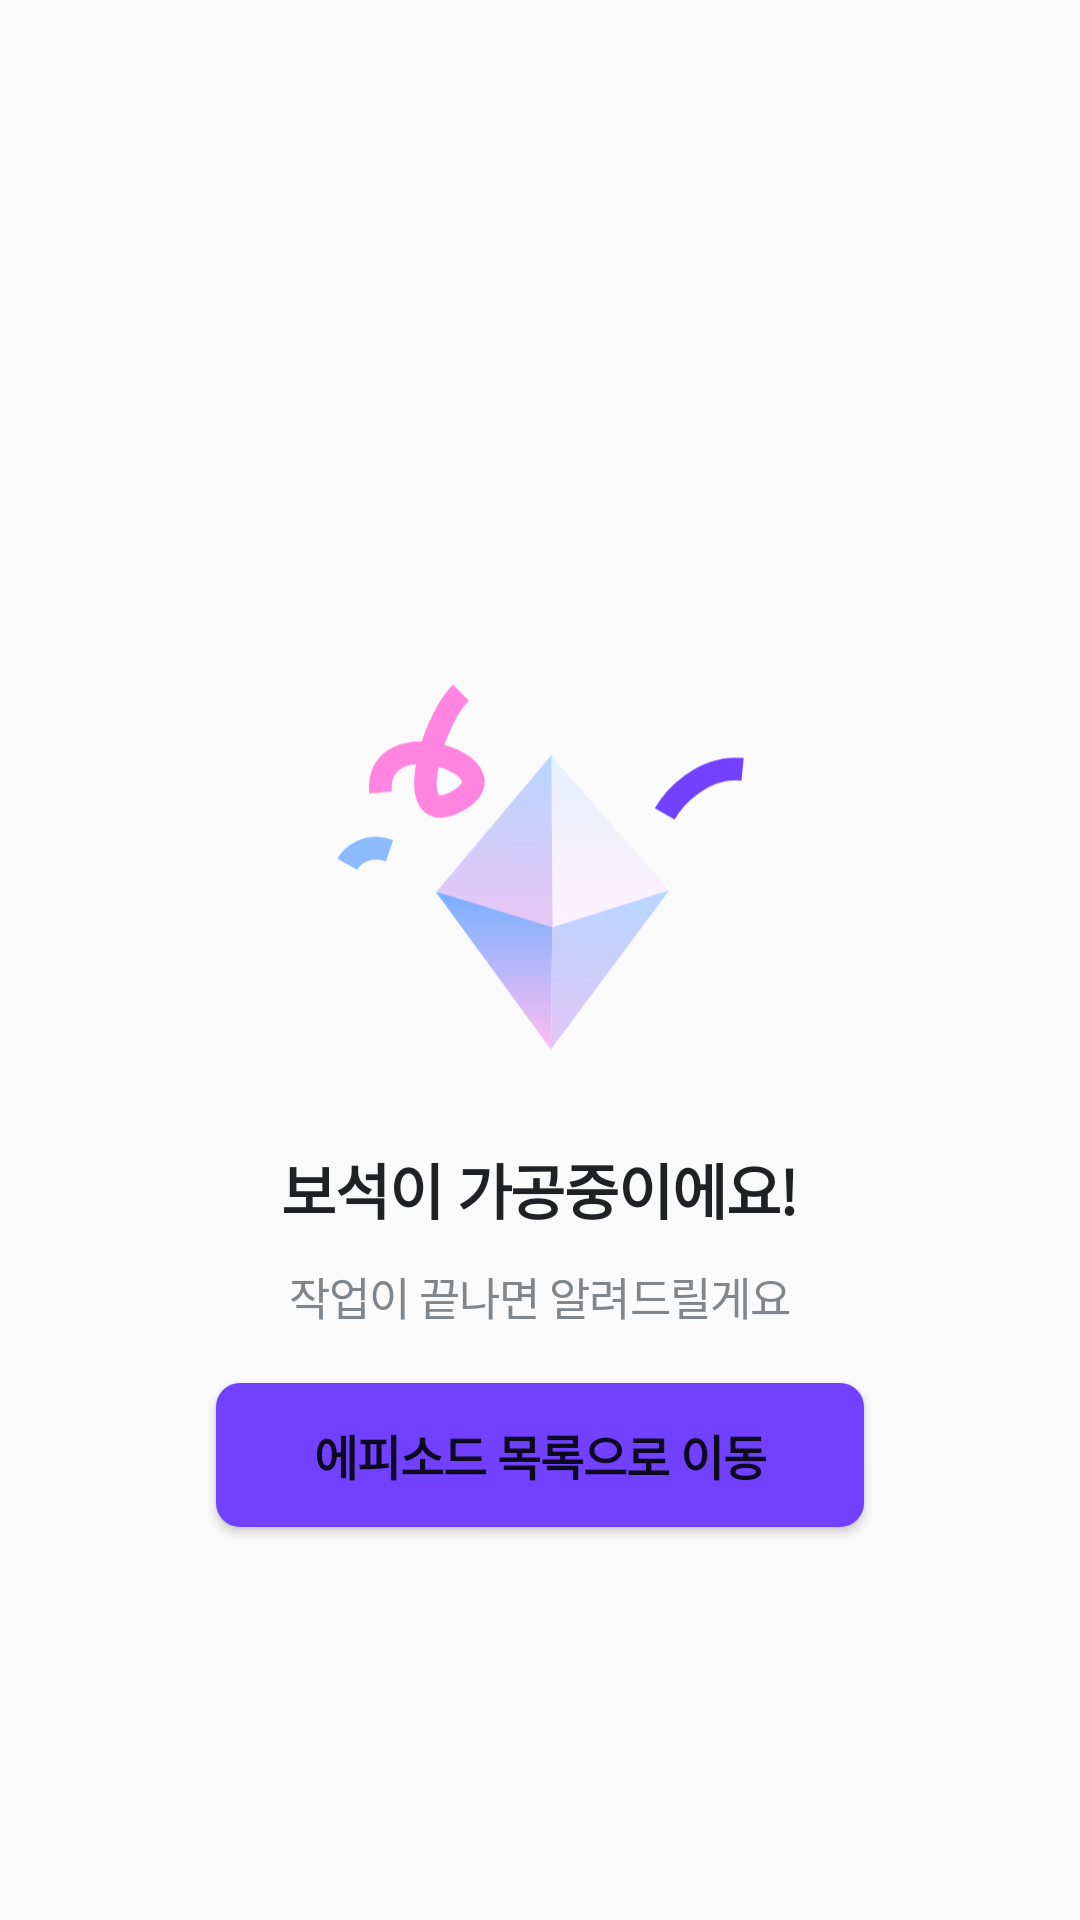

Write the Android layout XML for this screen, with the resource values it uses.
<!-- AndroidManifest.xml: application theme Theme.Daycarat -->
<!-- res/layout/fragment_complete_soara.xml -->
<?xml version="1.0" encoding="utf-8"?>
<LinearLayout xmlns:android="http://schemas.android.com/apk/res/android"
    android:layout_width="match_parent"
    android:id="@+id/field_main"
    android:layout_height="match_parent"
    android:orientation="vertical"
    xmlns:app="http://schemas.android.com/apk/res-auto">

    <ImageView
        android:layout_marginTop="220.5dp"
        app:layout_constraintEnd_toEndOf="parent"
        app:layout_constraintStart_toStartOf="parent"
        app:layout_constraintTop_toTopOf="parent"
        android:layout_gravity="center"
        android:src="@drawable/bg_wellcome"
        android:layout_width="136dp"
        android:layout_height="136dp"/>

    <TextView
        android:text="보석이 가공중이에요!"
        android:layout_marginTop="25dp"
        android:layout_gravity="center"
        android:textColor="@color/gray_scale_900"
        style="@style/sh3"
        android:layout_width="wrap_content"
        android:layout_height="wrap_content"/>


    <TextView
        android:layout_marginTop="10dp"
        android:layout_gravity="center"
        android:textColor="@color/gray_scale_600"
        style="@style/b2"
        android:layout_width="wrap_content"
        android:layout_height="wrap_content"
        android:text="작업이 끝나면 알려드릴게요"/>

    <androidx.appcompat.widget.AppCompatButton
        android:layout_width="216dp"
        android:layout_height="48dp"
        android:text="에피소드 목록으로 이동"
        android:layout_marginEnd="16dp"
        style="@style/sh6"
        android:layout_gravity="center"
        android:layout_marginStart="16dp"
        android:layout_marginTop="18dp"
        android:textColor="@color/selector_close_btn_text"
        android:id="@+id/next_btn"
        android:background="@drawable/selector_main_theme"
        app:layout_constraintBottom_toBottomOf="parent" />

</LinearLayout>
<!-- resources referenced by this layout -->
<resources>
  <color name="gray_scale_600">#7F868C</color>
  <color name="gray_scale_900">#202124</color>
  <!-- drawable bg_wellcome: vector/xml drawable (drawable, 2693 chars, omitted) -->
  <!-- drawable selector_main_theme (drawable) -->
  <?xml version="1.0" encoding="utf-8"?>
  <selector xmlns:android="http://schemas.android.com/apk/res/android">
  
      <item android:state_enabled="false"
          android:drawable="@drawable/rectangle_radius_8_none"/>
      <item
          android:drawable="@drawable/rectangle_raidus_8"/>
  
  </selector>
  <style name="b2">
  
          <item name="android:lineSpacingExtra">-2dp</item>
          <item name="android:textSize">15sp</item>
          <item name="font">@font/pretendard_medium</item>
          <item name="android:lineSpacingMultiplier">1.1</item>
          <item name="android:letterSpacing">-0.02</item>
      </style>
  <style name="sh3">
          <item name="android:textStyle">bold</item>
          <item name="android:textSize">20sp</item>
          <item name="android:lineSpacingExtra">-2dp</item>
          <item name="fontFamily">@font/pretendard_semibold</item>
          <item name="android:lineSpacingMultiplier">1.1</item>
          <item name="android:letterSpacing">-0.02</item>
      </style>
  <style name="sh6">
          <item name="android:textStyle">bold</item>
          <item name="android:lineSpacingExtra">2dp</item>
          <item name="android:textSize">16sp</item>
          <item name="fontWeight">800</item>
          <item name="fontFamily">@font/pretendard_semibold</item>
          <item name="android:lineSpacingMultiplier">1.3</item>
          <item name="android:letterSpacing">-0.02</item>
      </style>
  <style name="Theme.Daycarat" parent="Theme.MaterialComponents.DayNight.NoActionBar">
          <item name="android:windowAnimationStyle">@null</item>
          <item name="windowActionBar">false</item>
          <item name="windowNoTitle">true</item>
          <item name="bottomSheetDialogTheme">@style/AppBottomSheetDialogTheme</item>
  
  
  
  
      </style>
  <!-- drawable rectangle_radius_8_none (drawable) -->
  <?xml version="1.0" encoding="utf-8"?>
  <shape
      android:shape="rectangle"
      xmlns:android="http://schemas.android.com/apk/res/android">
  
      <corners android:radius="8dp"/>
      <solid android:color="@color/gray_scale_200"/>
  
  </shape>
  <!-- drawable rectangle_raidus_8 (drawable) -->
  <?xml version="1.0" encoding="utf-8"?>
  <shape
      android:shape="rectangle"
      xmlns:android="http://schemas.android.com/apk/res/android">
  
      <corners android:radius="8dp"/>
      <solid android:color="@color/main"/>
  
  </shape>
  <style name="AppBottomSheetDialogTheme" parent="Theme.Design.Light.BottomSheetDialog">
          <item name="bottomSheetStyle">@style/AppModalStyle</item>
      </style>
  <color name="gray_scale_200">#E8EAED</color>
  <color name="main">#7241FF</color>
  <style name="AppModalStyle" parent="Widget.Design.BottomSheet.Modal">
          <item name="android:background">@drawable/bg_bottom_sheet_dialog</item>
      </style>
  <!-- drawable bg_bottom_sheet_dialog (drawable) -->
  <?xml version="1.0" encoding="utf-8"?>
  <layer-list  xmlns:android="http://schemas.android.com/apk/res/android">
  <item android:bottom="1dp" android:left="1dp" android:right="1dp" android:top="1dp">
      <shape android:shape="rectangle">
          <stroke android:width="1dp"
  
              android:color="@color/gray_scale_200" />
  
          <solid android:color="@color/white" />
          <corners android:topRightRadius="20dp" android:topLeftRadius="20dp" />
      </shape>
  
  </item>
  
  
  </layer-list>
  <color name="white">#FFFFFFFF</color>
</resources>
